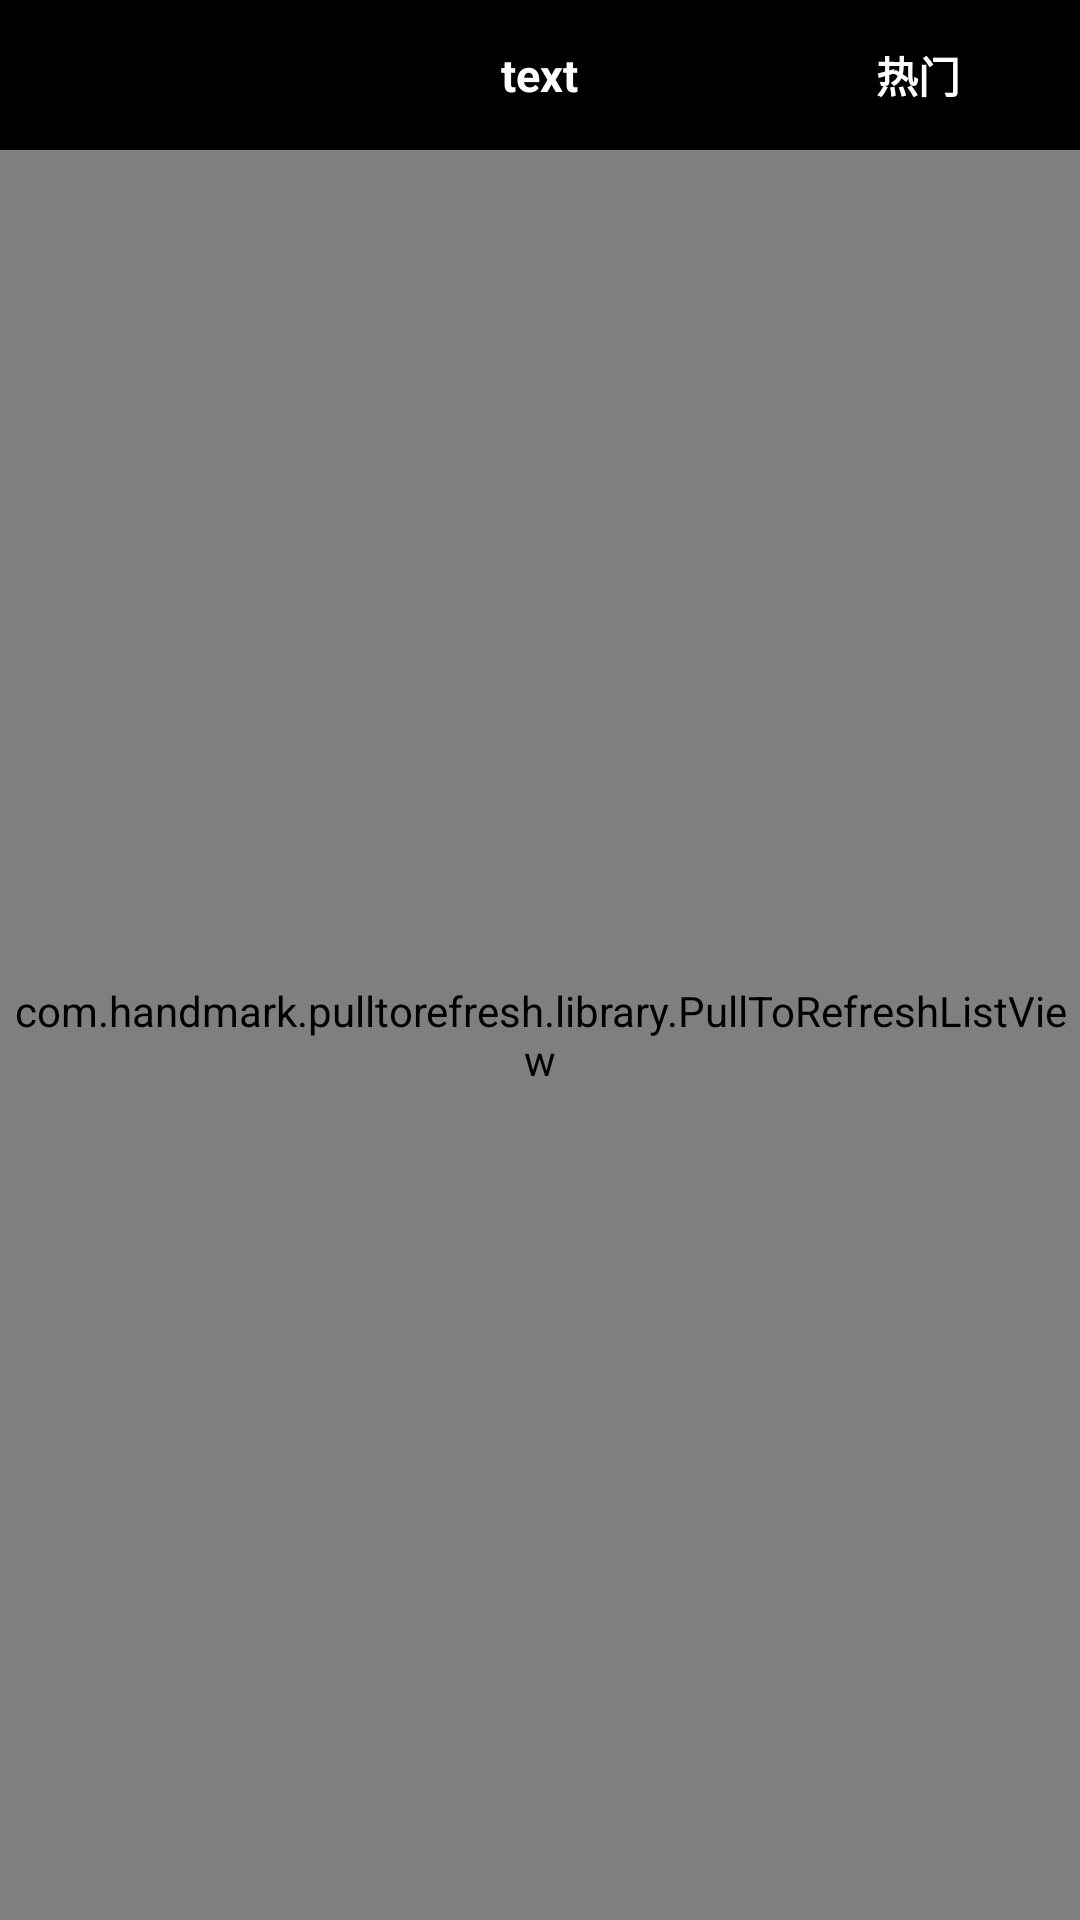

Produce the Android XML layout that renders to this screen, including the resource entries it uses.
<!-- AndroidManifest.xml: activity theme AppTheme.NoActionBar -->
<!-- res/layout/activity_classify.xml -->
<?xml version="1.0" encoding="utf-8"?>
<LinearLayout xmlns:android="http://schemas.android.com/apk/res/android"
    android:orientation="vertical" android:layout_width="match_parent"
    android:layout_height="match_parent">
    <RelativeLayout
        android:layout_width="match_parent"
        android:layout_height="50dp"
        android:background="#000000">
        <ImageView
            android:layout_width="wrap_content"
            android:layout_height="wrap_content"
            android:layout_alignParentLeft="true"
            android:layout_centerVertical="true"
            android:src="@mipmap/icon_back"
            android:layout_marginLeft="10dp"/>
        <TextView
            android:id="@+id/tv_conmic_classify"
            android:layout_width="wrap_content"
            android:layout_height="wrap_content"
            android:text="text"
            android:textColor="#ffffff"
            android:textSize="15sp"
            android:layout_centerInParent="true"
            android:textStyle="bold"/>
        <ImageView
            android:id="@+id/iv_conmic_classify"
            android:layout_width="20dp"
            android:layout_height="20dp"
            android:src="@mipmap/icon_cache_menubtn"
            android:layout_alignParentRight="true"
            android:layout_centerVertical="true"
            android:layout_marginRight="10dp"/>
        <TextView
            android:id="@+id/tv_conmic_hot"
            android:layout_width="wrap_content"
            android:layout_height="wrap_content"
            android:text="热门"
            android:textColor="#ffffff"
            android:layout_toLeftOf="@id/iv_conmic_classify"
            android:layout_centerVertical="true"
            android:textStyle="bold"
            android:layout_marginRight="10dp"/>

    </RelativeLayout>
    <com.handmark.pulltorefresh.library.PullToRefreshListView
        android:id="@+id/lv_conmic_classify"
        android:layout_width="match_parent"
        android:layout_height="match_parent"
        >

    </com.handmark.pulltorefresh.library.PullToRefreshListView>
</LinearLayout>
<!-- resources referenced by this layout -->
<resources>
  <style name="AppTheme.NoActionBar">
          <item name="windowActionBar">false</item>
          <item name="windowNoTitle">true</item>
      </style>
</resources>
